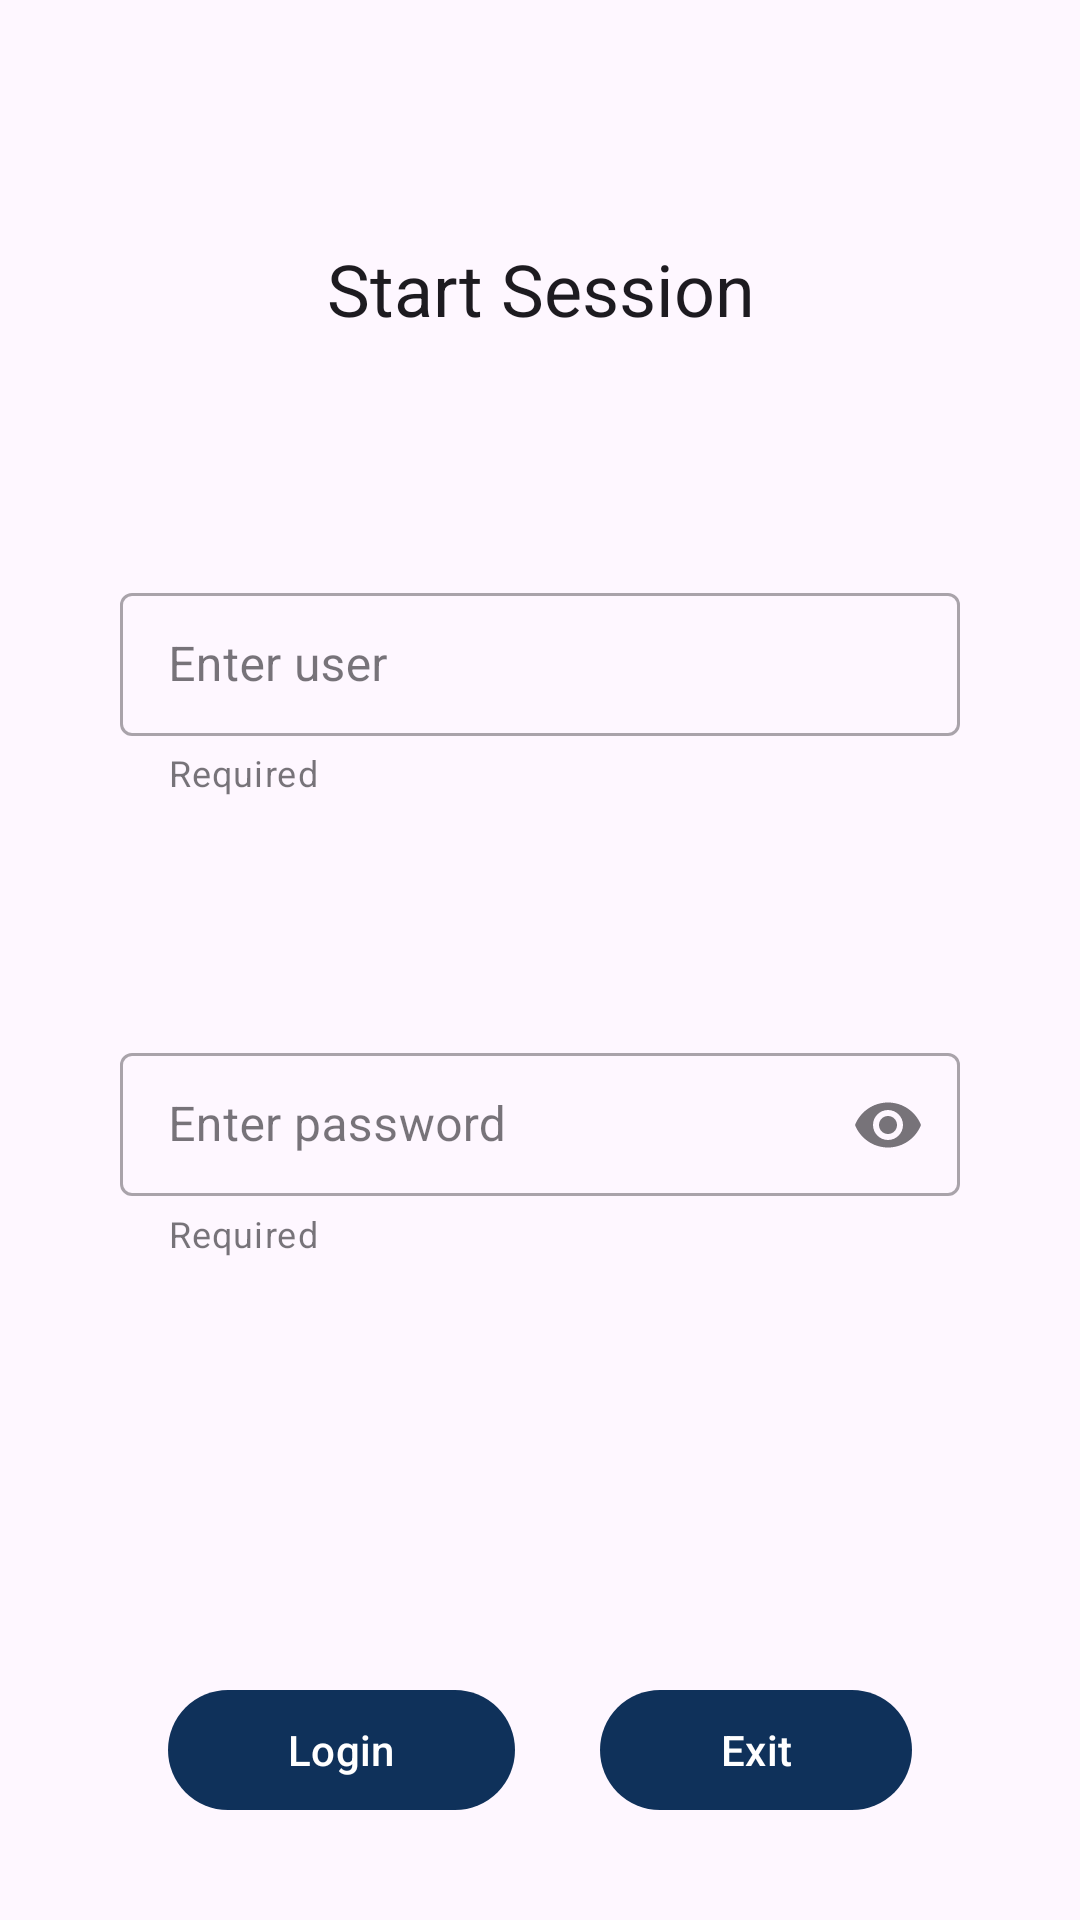

This screen was rendered from an Android layout file. Write that file and the resources it references.
<!-- AndroidManifest.xml: application theme Theme.Bancoadlopa -->
<!-- res/layout/activity_login.xml -->
<?xml version="1.0" encoding="utf-8"?>
<androidx.constraintlayout.widget.ConstraintLayout xmlns:android="http://schemas.android.com/apk/res/android"
    android:layout_width="match_parent"
    android:layout_height="match_parent"
    xmlns:app="http://schemas.android.com/apk/res-auto"
    xmlns:tools="http://schemas.android.com/tools"
    tools:context=".LoginActivity">

    <TextView
        android:id="@+id/iniSesion"
        android:layout_width="match_parent"
        android:layout_height="wrap_content"
        android:layout_marginTop="@dimen/common_padding_vertical"
        android:layout_marginStart="@dimen/common_padding_horizontal"
        android:layout_marginEnd="@dimen/common_padding_horizontal"
        android:text="@string/inicio"
        android:textAlignment="center"
        style="@style/MaterialAlertDialog.Material3.Title.Text"
        app:layout_constraintEnd_toEndOf="parent"
        app:layout_constraintStart_toStartOf="parent"
        app:layout_constraintTop_toTopOf="parent" />


    <com.google.android.material.textfield.TextInputLayout
        android:id="@+id/usuario"
        android:layout_width="match_parent"
        android:layout_height="wrap_content"
        android:hint="@string/user"
        app:helperText="@string/required"
        android:layout_marginTop="@dimen/common_padding_vertical"
        android:layout_marginStart="@dimen/common_padding_horizontal"
        android:layout_marginEnd="@dimen/common_padding_horizontal"
        app:endIconMode="clear_text"
        style="@style/Widget.MaterialComponents.TextInputLayout.OutlinedBox.Dense"
        app:layout_constraintStart_toStartOf="@id/iniSesion"
        app:layout_constraintEnd_toEndOf="@id/iniSesion"
        app:layout_constraintTop_toBottomOf="@id/iniSesion">

        <com.google.android.material.textfield.TextInputEditText
            android:id="@+id/edit_user"
            android:layout_width="match_parent"
            android:layout_height="match_parent"
            android:inputType="text"
            />

    </com.google.android.material.textfield.TextInputLayout>

    <com.google.android.material.textfield.TextInputLayout
        android:id="@+id/password"
        android:layout_width="match_parent"
        android:layout_height="wrap_content"
        android:hint="@string/pass"
        app:helperText="@string/required"
        android:layout_marginTop="@dimen/common_padding_vertical"
        android:layout_marginStart="@dimen/common_padding_horizontal"
        android:layout_marginEnd="@dimen/common_padding_horizontal"
        app:endIconMode="password_toggle"
        style="@style/Widget.MaterialComponents.TextInputLayout.OutlinedBox.Dense"
        app:layout_constraintStart_toStartOf="@id/usuario"
        app:layout_constraintEnd_toEndOf="@id/usuario"
        app:layout_constraintTop_toBottomOf="@id/usuario">

        <com.google.android.material.textfield.TextInputEditText
            android:id="@+id/editPass"
            android:layout_width="match_parent"
            android:layout_height="wrap_content"
            android:inputType="textPassword"
            />

    </com.google.android.material.textfield.TextInputLayout>

    <com.google.android.material.button.MaterialButton
        android:id="@+id/btnEntrar"
        android:layout_width="wrap_content"
        android:layout_height="wrap_content"
        android:paddingLeft="@dimen/common_padding_boton"
        android:paddingRight="@dimen/common_padding_boton"
        android:text="@string/entrar"
        android:layout_marginTop="140dp"
        android:layout_marginStart="@dimen/common_padding_min"
        app:layout_constraintStart_toStartOf="@id/password"
        app:layout_constraintTop_toBottomOf="@id/password" />

    <com.google.android.material.button.MaterialButton
        android:id="@+id/btnSalir"
        android:layout_width="wrap_content"
        android:layout_height="wrap_content"
        android:paddingLeft="@dimen/common_padding_boton"
        android:paddingRight="@dimen/common_padding_boton"
        android:layout_marginTop="140dp"
        android:layout_marginEnd="@dimen/common_padding_min"
        android:text="@string/salir"
        app:layout_constraintEnd_toEndOf="@id/password"
        app:layout_constraintTop_toBottomOf="@id/password" />

</androidx.constraintlayout.widget.ConstraintLayout>
<!-- resources referenced by this layout -->
<resources>
  <dimen name="common_padding_boton">40dp</dimen>
  <dimen name="common_padding_horizontal">40dp</dimen>
  <dimen name="common_padding_min">16dp</dimen>
  <dimen name="common_padding_vertical">80dp</dimen>
  <string name="entrar">Login</string>
  <string name="inicio">Start Session</string>
  <string name="pass">Enter password</string>
  <string name="required">Required</string>
  <string name="salir">Exit</string>
  <string name="user">Enter user</string>
  <style name="Theme.Bancoadlopa" parent="Base.Theme.Bancoadlopa" />
  <style name="Base.Theme.Bancoadlopa" parent="Theme.Material3.DayNight.NoActionBar">
          
          <item name="colorPrimary">#0F315A</item>
      </style>
</resources>
